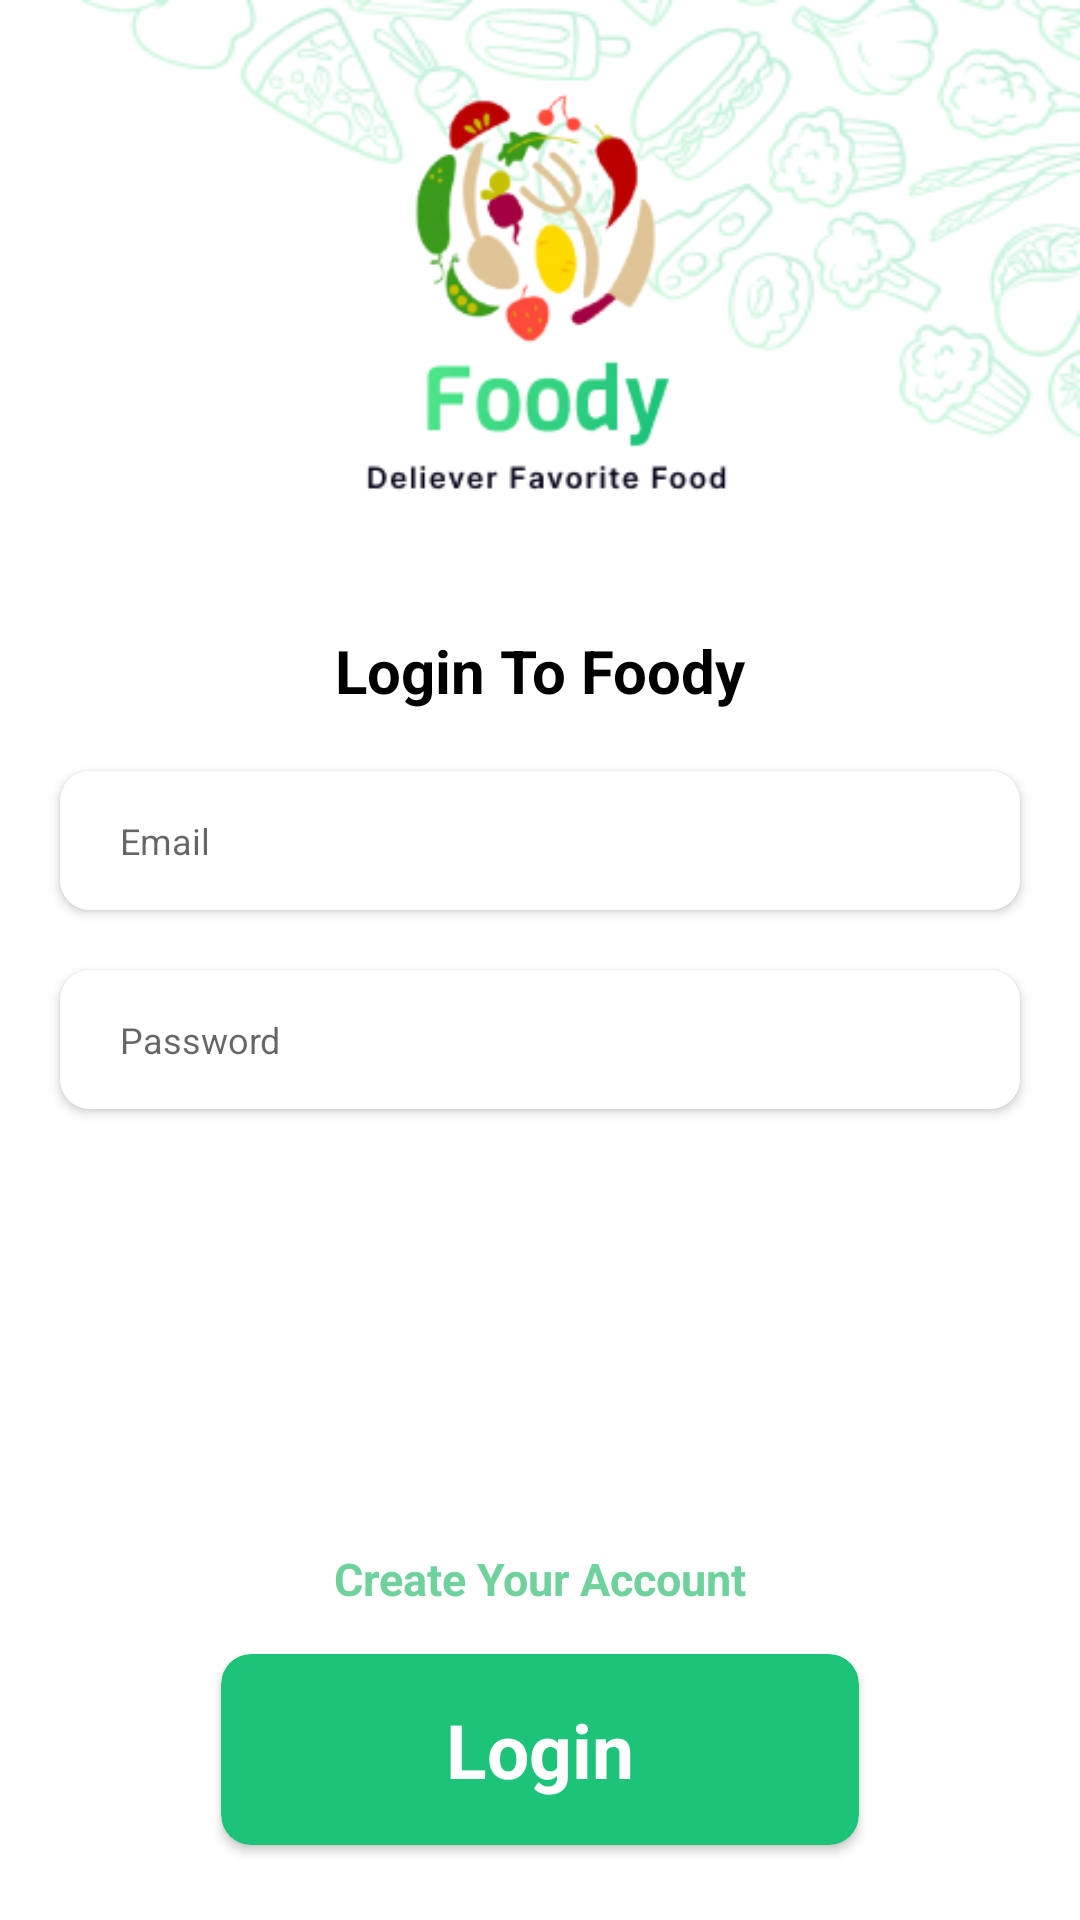

Android layout source for this screen:
<!-- AndroidManifest.xml: application theme Theme.BuyFood -->
<!-- res/layout/activity_sign_in.xml -->
<?xml version="1.0" encoding="utf-8"?>
<androidx.constraintlayout.widget.ConstraintLayout xmlns:android="http://schemas.android.com/apk/res/android"
    xmlns:app="http://schemas.android.com/apk/res-auto"
    xmlns:tools="http://schemas.android.com/tools"
    android:layout_width="match_parent"
    android:layout_height="match_parent"
    android:orientation="vertical"
    tools:context=".SignInActivity">

    <androidx.constraintlayout.widget.ConstraintLayout
        android:id="@+id/titleLogin"
        app:layout_constraintTop_toTopOf="parent"
        app:layout_constraintRight_toRightOf="parent"
        app:layout_constraintLeft_toLeftOf="parent"
        android:layout_width="match_parent"
        android:layout_height="180dp">

        <ImageView
            android:layout_width="match_parent"
            android:layout_height="match_parent"
            android:scaleType="fitXY"
            app:layout_constraintTop_toTopOf="parent"
            app:layout_constraintLeft_toLeftOf="parent"
            app:layout_constraintRight_toRightOf="parent"
            android:src="@drawable/background"/>

        <FrameLayout
            android:layout_width="match_parent"
            android:layout_height="match_parent"
            app:layout_constraintTop_toTopOf="parent"
            app:layout_constraintLeft_toLeftOf="parent"
            app:layout_constraintRight_toRightOf="parent"
            app:layout_constraintBottom_toBottomOf="parent"
            android:background="#B5FFFFFF"/>

        <ImageView
            android:layout_width="150dp"
            android:layout_height="150dp"
            app:layout_constraintTop_toTopOf="parent"
            app:layout_constraintBottom_toBottomOf="parent"
            app:layout_constraintLeft_toLeftOf="parent"
            app:layout_constraintRight_toRightOf="parent"
            android:src="@drawable/logo"/>

    </androidx.constraintlayout.widget.ConstraintLayout>

    <LinearLayout
        android:layout_width="match_parent"
        android:layout_height="wrap_content"
        android:orientation="vertical"
        android:layout_marginTop="10dp"
        app:layout_constraintTop_toBottomOf="@id/titleLogin"
        app:layout_constraintLeft_toLeftOf="parent"
        app:layout_constraintRight_toRightOf="parent">

        <TextView
            android:layout_width="match_parent"
            android:layout_height="wrap_content"
            android:text="Login To Foody"
            android:textSize="20dp"
            android:textColor="@color/black"
            android:textStyle="bold"
            android:padding="20dp"
            android:textAlignment="center"/>

        <androidx.cardview.widget.CardView
            android:layout_width="match_parent"
            android:layout_height="wrap_content"
            app:cardCornerRadius="10dp"
            android:layout_marginLeft="20dp"
            android:layout_marginRight="20dp"
            android:layout_marginBottom="20dp">

            <EditText
                android:id="@+id/signInActivity_edtEmail"
                android:layout_width="match_parent"
                android:layout_height="match_parent"
                android:paddingLeft="20dp"
                android:paddingRight="20dp"
                android:paddingTop="15dp"
                android:paddingBottom="15dp"
                android:background="@color/white"
                android:drawableStart="@drawable/ic_message"
                android:hint="Email"
                android:textSize="12dp"
                android:drawablePadding="10dp"/>

        </androidx.cardview.widget.CardView>

        <androidx.cardview.widget.CardView
            android:layout_width="match_parent"
            android:layout_height="wrap_content"
            app:cardCornerRadius="10dp"
            android:layout_marginLeft="20dp"
            android:layout_marginRight="20dp"
            android:layout_marginBottom="20dp">

            <EditText
                android:id="@+id/signInActivity_edtPassword"
                android:layout_width="match_parent"
                android:layout_height="match_parent"
                android:paddingLeft="20dp"
                android:paddingRight="20dp"
                android:paddingTop="15dp"
                android:paddingBottom="15dp"
                android:background="@color/white"
                android:hint="Password"
                android:textSize="12dp"
                android:inputType="textPassword"
                android:drawableStart="@drawable/ic_password"
                android:drawablePadding="10dp"/>

        </androidx.cardview.widget.CardView>

    </LinearLayout>

    <LinearLayout
        android:orientation="vertical"
        android:layout_width="match_parent"
        android:layout_height="wrap_content"
        app:layout_constraintBottom_toBottomOf="parent"
        app:layout_constraintLeft_toLeftOf="parent"
        app:layout_constraintRight_toRightOf="parent">




























































































        <TextView
            android:id="@+id/signInActivity_txtCreateAccount"
            android:layout_width="match_parent"
            android:layout_height="wrap_content"
            android:text="Create Your Account"
            android:textSize="15dp"
            android:textColor="#6FD19B"
            android:textStyle="bold"
            android:layout_marginBottom="10dp"
            android:layout_marginTop="10dp"
            android:textAlignment="center"/>

        <androidx.constraintlayout.widget.ConstraintLayout
            android:layout_width="match_parent"
            android:layout_height="wrap_content"
            android:layout_marginBottom="20dp">

            <androidx.cardview.widget.CardView
                android:layout_width="wrap_content"
                android:layout_height="wrap_content"
                app:cardCornerRadius="10dp"
                android:layout_margin="5dp"
                app:layout_constraintTop_toTopOf="parent"
                app:layout_constraintLeft_toLeftOf="parent"
                app:layout_constraintBottom_toBottomOf="parent"
                app:layout_constraintRight_toRightOf="parent"
                android:backgroundTint="#1DC379">

                <TextView
                    android:id="@+id/txtLogin"
                    android:layout_width="match_parent"
                    android:layout_height="match_parent"
                    android:text="Login"
                    android:textStyle="bold"
                    android:textSize="25dp"
                    android:textColor="@color/white"
                    android:background="?android:attr/selectableItemBackground"
                    android:clickable="true"
                    android:paddingTop="15dp"
                    android:paddingBottom="15dp"
                    android:paddingLeft="75dp"
                    android:paddingRight="75dp"/>

            </androidx.cardview.widget.CardView>

        </androidx.constraintlayout.widget.ConstraintLayout>

    </LinearLayout>
</androidx.constraintlayout.widget.ConstraintLayout>
<!-- resources referenced by this layout -->
<resources>
  <!-- drawable background: png bitmap (drawable-v24, 36388 bytes) -->
  <!-- drawable logo: png bitmap (drawable-v24, 23375 bytes) -->
  <style name="Theme.BuyFood" parent="Theme.MaterialComponents.DayNight.NoActionBar">
          
          <item name="colorPrimary">@color/purple_500</item>
          <item name="colorPrimaryVariant">@color/purple_700</item>
          <item name="colorOnPrimary">@color/white</item>
          
          <item name="colorSecondary">@color/teal_200</item>
          <item name="colorSecondaryVariant">@color/teal_700</item>
          <item name="colorOnSecondary">@color/black</item>
          
          <item name="android:statusBarColor" tools:targetApi="l">?attr/colorPrimaryVariant</item>
          
      </style>
  <!-- not gathered from this repository: default colours our renderer supplied (Android Studio template values) -->
  <color name="purple_500">#FF6200EE</color>
  <color name="purple_700">#FF3700B3</color>
  <color name="teal_200">#FF03DAC5</color>
  <color name="teal_700">#FF018786</color>
  <color name="black">#FF000000</color>
  <color name="white">#FFFFFFFF</color>
</resources>
